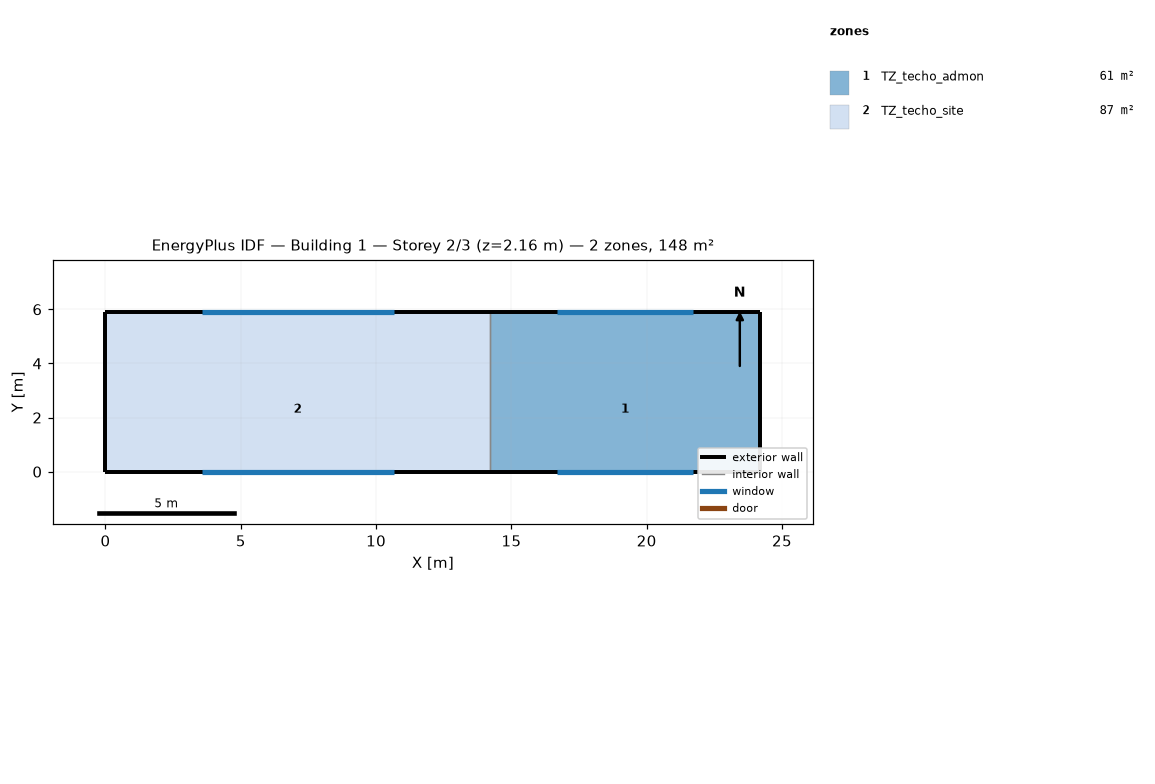
=== STOREY PLAN SPEC (per zone: floor XY polygon, exterior-wall plan segments, windows/doors) ===
zone 1: TZ_techo_admon  (61.0 m²)
  floor: (14.20, 0.00) (14.20, 4.60) (24.20, 4.60) (24.20, 0.00)
  floor: (14.20, 4.60) (14.20, 5.90) (24.20, 5.90) (24.20, 4.60)
  exterior wall: (24.20, 5.90) – (14.20, 5.90)  [10.0 m]
    window: (21.70, 5.90) – (16.70, 5.90)  [0.8 m²]
  exterior wall: (24.20, 0.00) – (24.20, 5.90)  [5.9 m]
  exterior wall: (14.20, 0.00) – (24.20, 0.00)  [10.0 m]
    window: (16.70, 0.00) – (21.70, 0.00)  [0.8 m²]
  interior walls: 1
zone 2: TZ_techo_site  (86.6 m²)
  floor: (0.00, 0.00) (0.00, 4.60) (14.20, 4.60) (14.20, 0.00)
  floor: (0.00, 4.60) (0.00, 5.90) (14.20, 5.90) (14.20, 4.60)
  exterior wall: (14.20, 5.90) – (0.00, 5.90)  [14.2 m]
    window: (10.65, 5.90) – (3.55, 5.90)  [1.2 m²]
  exterior wall: (0.00, 0.00) – (14.20, 0.00)  [14.2 m]
    window: (3.55, 0.00) – (10.65, 0.00)  [1.2 m²]
  exterior wall: (0.00, 0.00) – (0.00, 5.90)  [5.9 m]
  interior walls: 1

=== DERIVED (storey summary) ===
Building: Building 1
Storey: 2 of 3  (floor level z = 2.16 m)
Storey gross floor area: 147.6 m²
Zones on this storey: 2
  - TZ_techo_admon: floor 61.0 m²; exterior wall 25.9 m (7.8 m²); 2 window(s) 1.7 m²; WWR 21.9%
  - TZ_techo_site: floor 86.6 m²; exterior wall 34.3 m (10.3 m²); 2 window(s) 2.4 m²; WWR 23.5%
Zone adjacency (shared interzone walls):
  - TZ_techo_admon ↔ TZ_techo_site